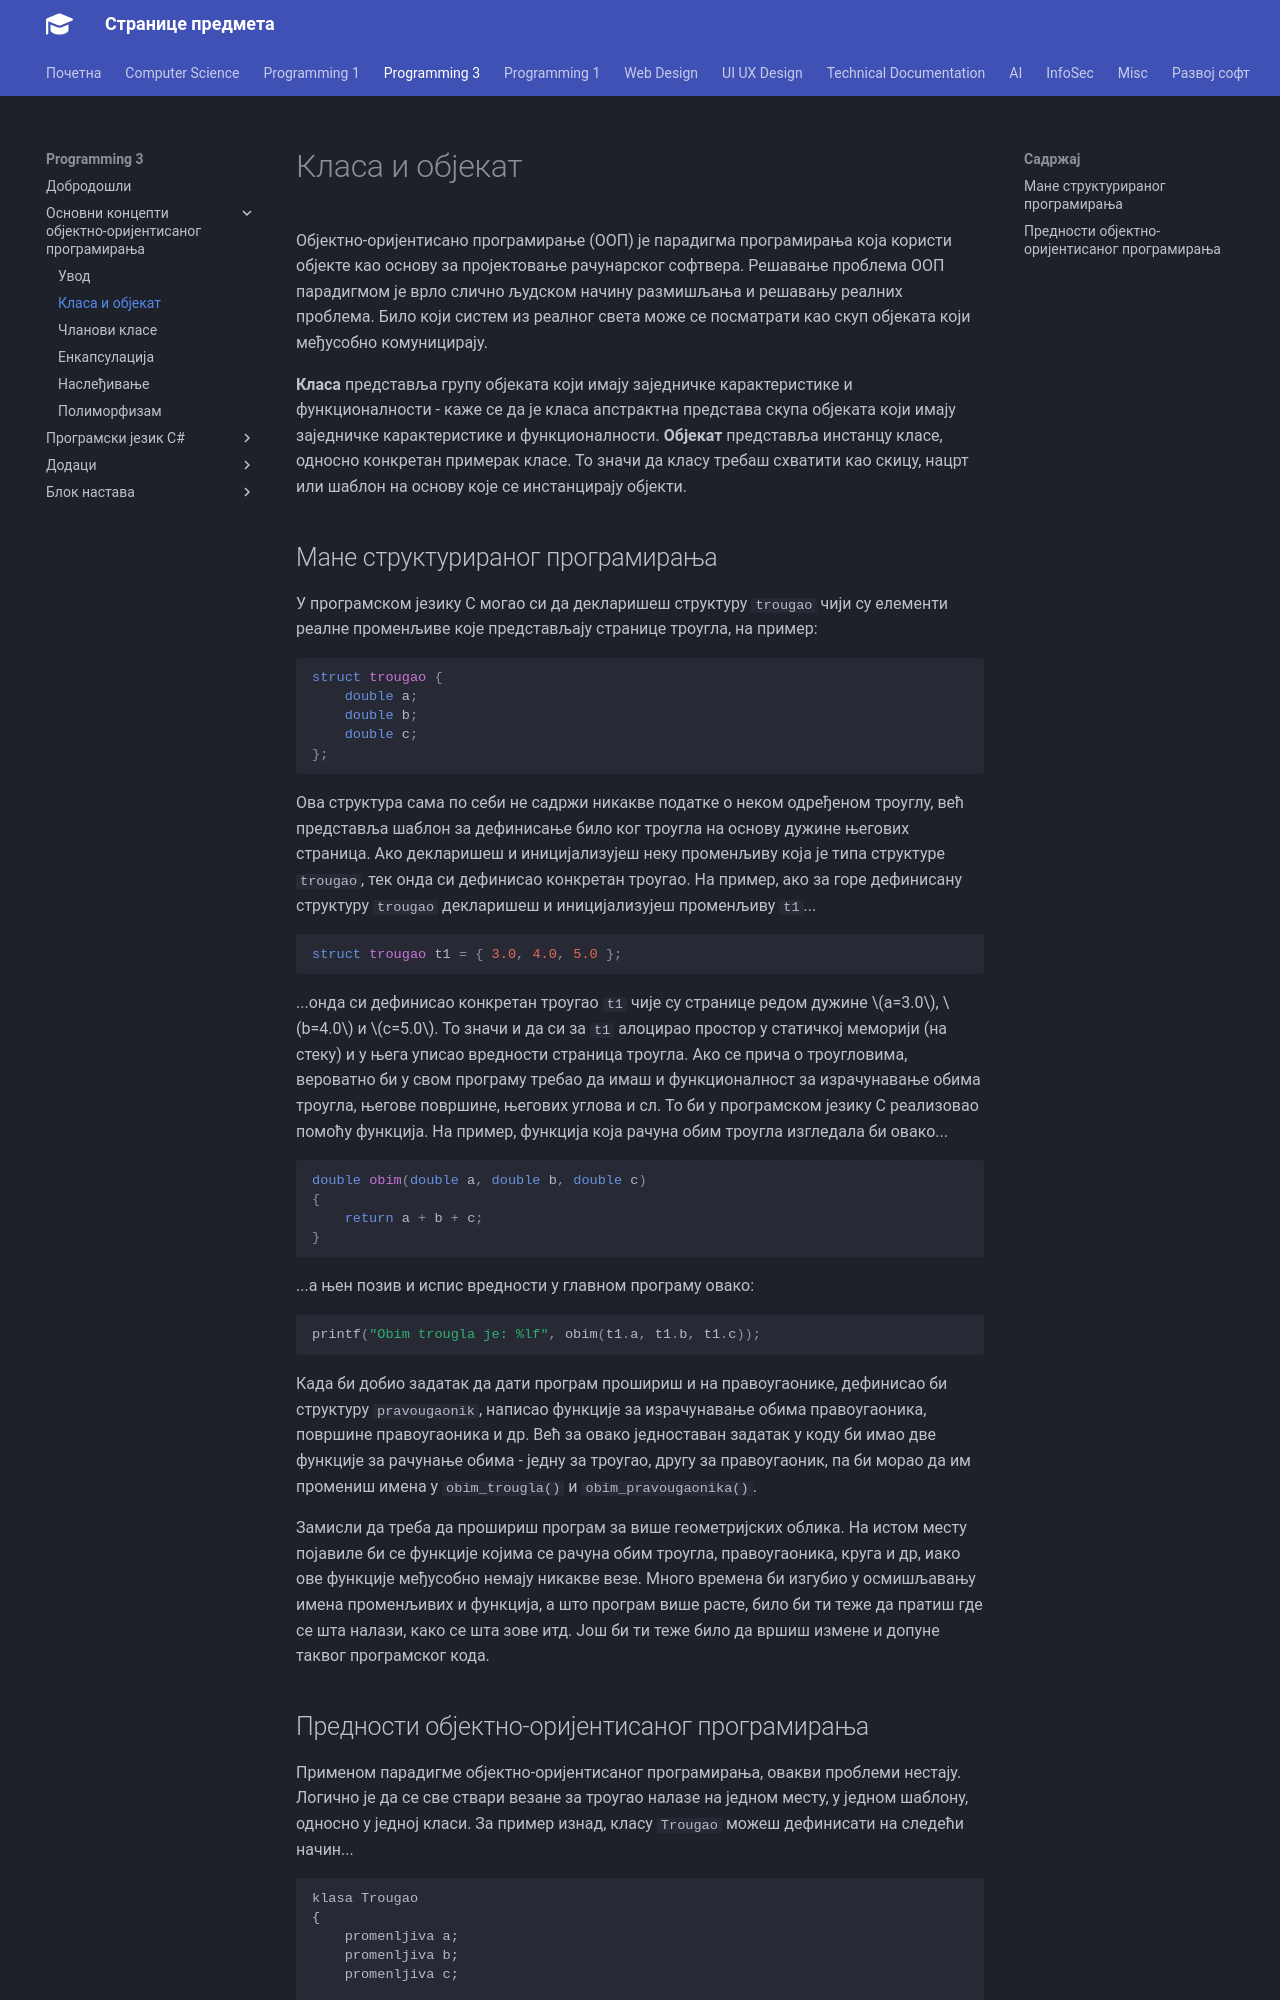

repository: radlovacki/lessons · page: prog3/01/02_klasa_objekat/index.html · generator: mkdocs

# Класа и објекат

Објектно-оријентисано програмирање (ООП) је парадигма програмирања која користи
објекте као основу за пројектовање рачунарског софтвера. Решавање проблема
ООП парадигмом је врло слично људском начину размишљања и решавању реалних
проблема. Било који систем из реалног света може се посматрати као скуп
објеката који међусобно комуницирају.

**Класа** представља групу објеката који имају заједничке карактеристике и
функционалности - каже се да је класа апстрактна представа скупа објеката који
имају заједничке карактеристике и функционалности. **Објекат** представља
инстанцу класе, односно конкретан примерак класе. То значи да класу требаш
схватити као скицу, нацрт или шаблон на основу које се инстанцирају објекти.

## Мане структурираног програмирања

У програмском језику C могао си да декларишеш структуру `trougao` чији су
елементи реалне променљиве које представљају странице троугла, на пример:

```c
struct trougao {
    double a;
    double b;
    double c;
};
```

Ова структура сама по себи не садржи никакве податке о неком одређеном троуглу,
већ представља шаблон за дефинисање било ког троугла на основу дужине његових
страница. Ако декларишеш и иницијализујеш неку променљиву која је типа
структуре `trougao`, тек онда си дефинисао конкретан троугао. На пример, ако за
горе дефинисану структуру `trougao` декларишеш и иницијализујеш променљиву
`t1`...

```c
struct trougao t1 = { 3.0, 4.0, 5.0 };
```

...онда си дефинисао конкретан троугао `t1` чије су странице редом дужине
$a=3.0$, $b=4.0$ и $c=5.0$. То значи и да си за `t1` алоцирао простор у
статичкој меморији (на стеку) и у њега уписао вредности страница троугла. Ако
се прича о троугловима, вероватно би у свом програму требао да имаш и
функционалност за израчунавање обима троугла, његове површине, његових углова и
сл. То би у програмском језику C реализовао помоћу функција. На пример,
функција која рачуна обим троугла изгледала би овако...

```c
double obim(double a, double b, double c)
{
    return a + b + c;
}
```

...а њен позив и испис вредности у главном програму овако:

```c
printf("Obim trougla je: %lf", obim(t1.a, t1.b, t1.c));
```

Када би добио задатак да дати програм прошириш и на правоугаонике, дефинисао би
структуру `pravougaonik`, написао функције за израчунавање обима правоугаоника,
површине правоугаоника и др. Већ за овако једноставан задатак у коду би имао
две функције за рачунање обима - једну за троугао, другу за правоугаоник, па би
морао да им промениш имена у `obim_trougla()` и `obim_pravougaonika()`.

Замисли да треба да прошириш програм за више геометријских облика. На истом
месту појавиле би се функције којима се рачуна обим троугла, правоугаоника,
круга и др, иако ове функције међусобно немају никакве везе. Много времена би
изгубио у осмишљавању имена променљивих и функција, а што програм више расте,
било би ти теже да пратиш где се шта налази, како се шта зове итд. Још би ти
теже било да вршиш измене и допуне таквог програмског кода.
